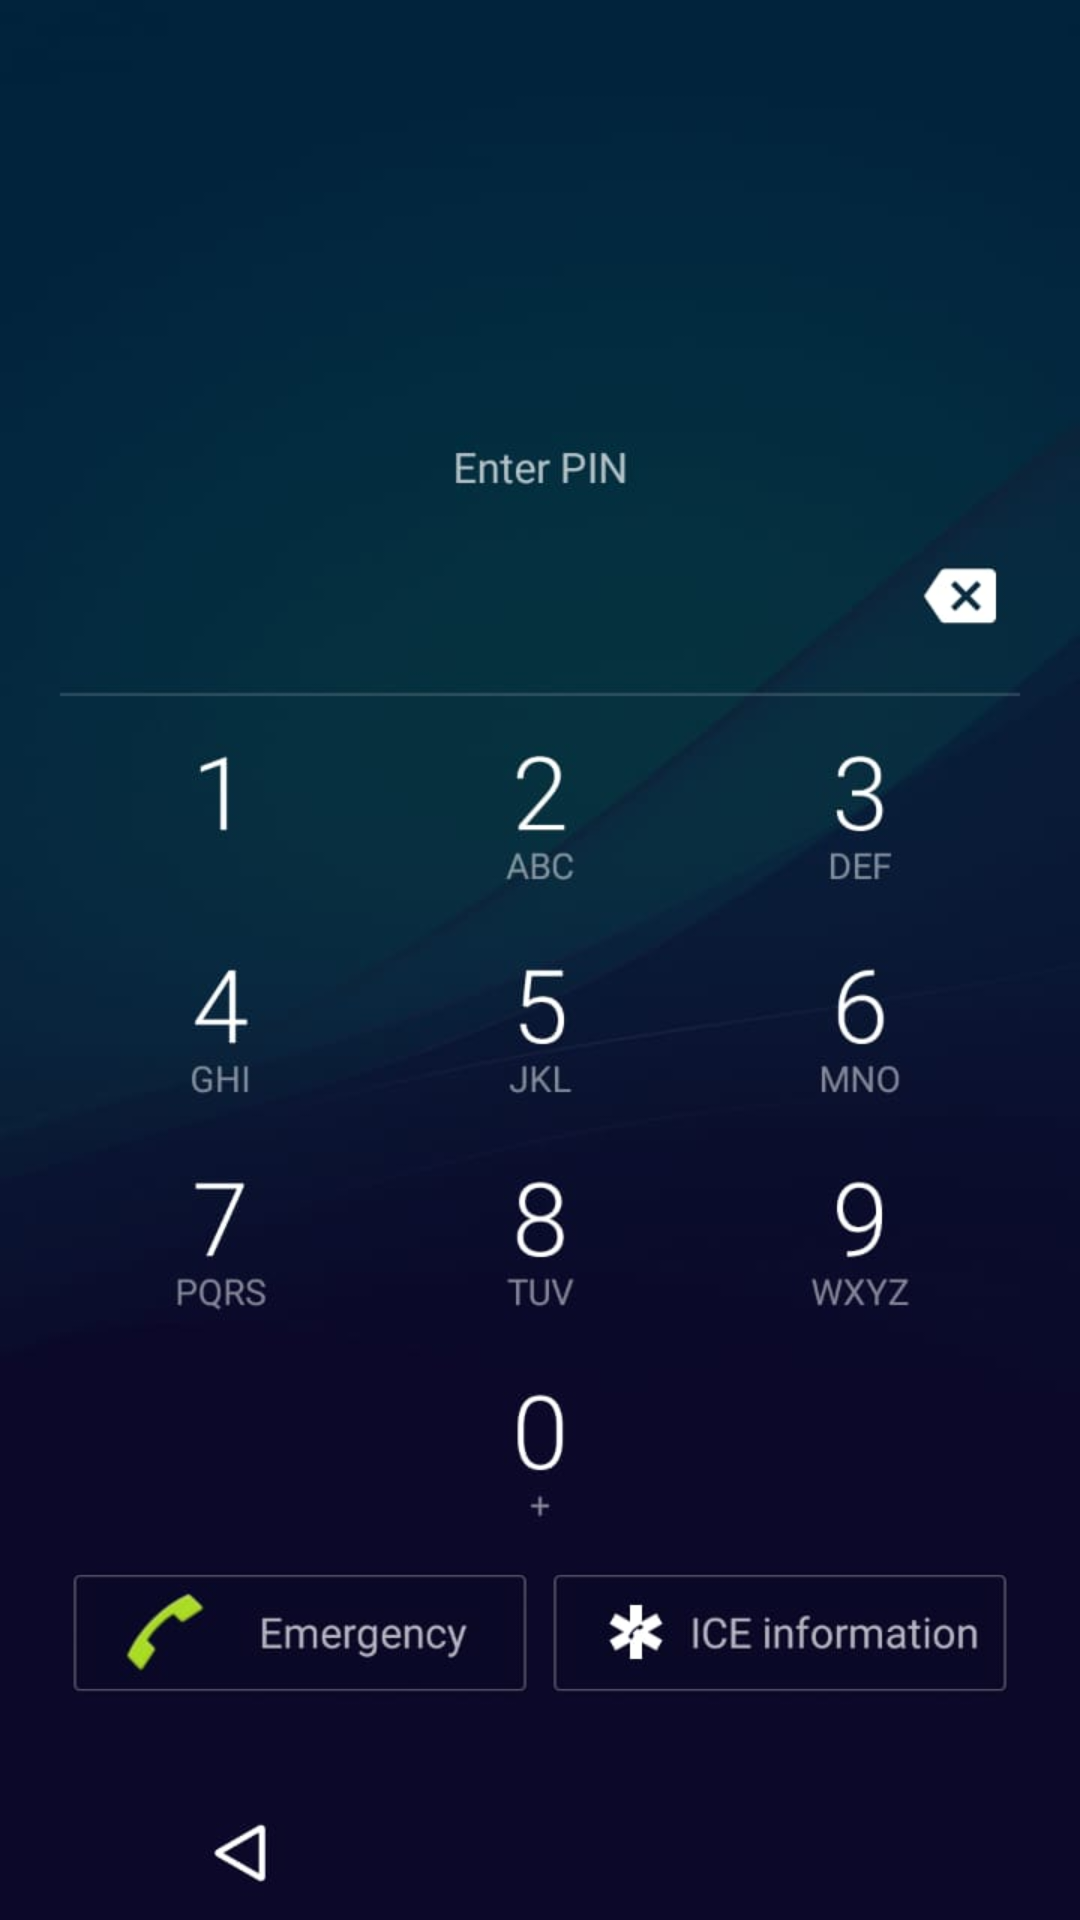

Reconstruct the res/layout file that produces this screen, plus the resources it refers to.
<!-- AndroidManifest.xml: application theme AppTheme -->
<!-- res/layout/activity_main.xml -->
<?xml version="1.0" encoding="utf-8"?>
<android.support.constraint.ConstraintLayout xmlns:android="http://schemas.android.com/apk/res/android"
    xmlns:app="http://schemas.android.com/apk/res-auto"
    xmlns:tools="http://schemas.android.com/tools"
    android:layout_width="match_parent"
    android:layout_height="match_parent"
    tools:context=".MainActivity">

    <ImageView
        android:id="@+id/imageView"
        android:layout_width="wrap_content"
        android:layout_height="wrap_content"
        android:layout_marginTop="0dp"
        app:layout_constraintBottom_toBottomOf="parent"
        app:layout_constraintTop_toTopOf="parent"
        app:layout_constraintLeft_toLeftOf="parent"
        app:layout_constraintRight_toRightOf="parent"
        app:layout_constraintVertical_bias="1.0"
        app:srcCompat="@drawable/password"
        tools:layout_editor_absoluteX="0dp" />

    <Button
        android:id="@+id/btn1"
        android:layout_width="100dp"
        android:layout_height="70dp"
        android:background="@android:color/transparent"
        app:layout_constraintBottom_toBottomOf="parent"
        app:layout_constraintEnd_toStartOf="@+id/btn2"
        app:layout_constraintHorizontal_bias="0.561"
        app:layout_constraintStart_toStartOf="parent"
        app:layout_constraintTop_toTopOf="parent"
        app:layout_constraintVertical_bias="0.401"
        android:onClick="NumberClicked"
        />

    <Button
        android:id="@+id/btn2"
        android:layout_width="100dp"
        android:layout_height="70dp"
        android:background="@android:color/transparent"
        app:layout_constraintBottom_toBottomOf="@+id/imageView"
        app:layout_constraintEnd_toEndOf="parent"
        app:layout_constraintStart_toStartOf="parent"
        app:layout_constraintTop_toTopOf="parent"
        app:layout_constraintVertical_bias="0.401"
        android:onClick="NumberClicked"/>

    <Button
        android:id="@+id/btn3"
        android:layout_width="100dp"
        android:layout_height="70dp"
        android:background="@android:color/transparent"
        app:layout_constraintBottom_toBottomOf="parent"
        app:layout_constraintEnd_toEndOf="parent"
        app:layout_constraintHorizontal_bias="0.905"
        app:layout_constraintStart_toStartOf="parent"
        app:layout_constraintTop_toTopOf="parent"
        app:layout_constraintVertical_bias="0.401"
        android:onClick="NumberClicked"/>

    <Button
        android:id="@+id/btn4"
        android:layout_width="100dp"
        android:layout_height="70dp"
        android:background="@android:color/transparent"
        app:layout_constraintBottom_toBottomOf="parent"
        app:layout_constraintEnd_toStartOf="@+id/btn5"
        app:layout_constraintHorizontal_bias="0.561"
        app:layout_constraintStart_toStartOf="parent"
        app:layout_constraintTop_toTopOf="parent"
        app:layout_constraintVertical_bias="0.529"
        android:onClick="NumberClicked"
        />

    <Button
        android:id="@+id/btn5"
        android:layout_width="100dp"
        android:layout_height="70dp"
        android:layout_marginStart="8dp"
        android:layout_marginTop="8dp"
        android:layout_marginEnd="8dp"
        android:layout_marginBottom="8dp"
        android:background="@android:color/transparent"
        android:onClick="NumberClicked"
        app:layout_constraintBottom_toBottomOf="parent"
        app:layout_constraintEnd_toEndOf="parent"
        app:layout_constraintHorizontal_bias="0.501"
        app:layout_constraintStart_toStartOf="parent"
        app:layout_constraintTop_toTopOf="@+id/imageView"
        app:layout_constraintVertical_bias="0.53" />

    <Button
        android:id="@+id/btn6"
        android:layout_width="100dp"
        android:layout_height="70dp"
        android:background="@android:color/transparent"
        app:layout_constraintBottom_toBottomOf="@+id/imageView"
        app:layout_constraintEnd_toEndOf="parent"
        app:layout_constraintHorizontal_bias="0.905"
        app:layout_constraintStart_toStartOf="parent"
        app:layout_constraintTop_toBottomOf="@+id/btn3"
        app:layout_constraintVertical_bias="0.027"
        android:onClick="NumberClicked"/>

    <Button
        android:id="@+id/btn7"

        android:layout_width="100dp"
        android:layout_height="70dp"
        android:background="@android:color/transparent"
        app:layout_constraintBottom_toBottomOf="parent"
        app:layout_constraintEnd_toEndOf="@+id/imageView"
        app:layout_constraintHorizontal_bias="0.104"
        app:layout_constraintStart_toStartOf="parent"
        app:layout_constraintTop_toTopOf="parent"
        app:layout_constraintVertical_bias="0.658"
        android:onClick="NumberClicked"/>

    <Button
        android:id="@+id/btn8"
        android:layout_width="100dp"
        android:layout_height="70dp"
        android:background="@android:color/transparent"
        app:layout_constraintBottom_toBottomOf="parent"
        app:layout_constraintEnd_toEndOf="parent"
        app:layout_constraintHorizontal_bias="0.501"
        app:layout_constraintStart_toStartOf="parent"
        app:layout_constraintTop_toTopOf="parent"
        app:layout_constraintVertical_bias="0.65"
        android:onClick="NumberClicked"/>

    <Button
        android:id="@+id/btn9"
        android:layout_width="100dp"
        android:layout_height="70dp"
        android:background="@android:color/transparent"
        app:layout_constraintBottom_toBottomOf="parent"
        app:layout_constraintEnd_toEndOf="parent"
        app:layout_constraintHorizontal_bias="0.905"
        app:layout_constraintStart_toStartOf="parent"
        app:layout_constraintTop_toBottomOf="@+id/btn6"
        app:layout_constraintVertical_bias="0.119"
        android:onClick="NumberClicked"/>

    <Button
        android:id="@+id/btn0"
        android:layout_width="100dp"
        android:layout_height="70dp"
        android:background="@android:color/transparent"
        app:layout_constraintBottom_toBottomOf="parent"
        app:layout_constraintEnd_toEndOf="parent"
        app:layout_constraintHorizontal_bias="0.501"
        app:layout_constraintStart_toStartOf="parent"
        app:layout_constraintTop_toTopOf="parent"
        app:layout_constraintVertical_bias="0.77"
        android:onClick="NumberClicked"/>

    <EditText
        android:id="@+id/passBox"
        android:layout_width="wrap_content"
        android:layout_height="wrap_content"
        android:layout_marginStart="8dp"
        android:layout_marginTop="8dp"
        android:layout_marginEnd="8dp"
        android:layout_marginBottom="8dp"
        android:ems="10"
        android:focusable="false"
        android:inputType="numberPassword"
       android:background="@android:color/transparent"
        app:layout_constraintBottom_toBottomOf="parent"
        app:layout_constraintEnd_toEndOf="parent"
        app:layout_constraintStart_toStartOf="parent"
        app:layout_constraintTop_toTopOf="parent"
        app:layout_constraintVertical_bias="0.332"

        />


    <Button

        android:id="@+id/btnDelete"
        android:layout_width="100dp"
        android:layout_height="70dp"
        android:layout_marginStart="8dp"
        android:layout_marginTop="8dp"
        android:layout_marginEnd="8dp"
        android:layout_marginBottom="8dp"
        android:background="@android:color/transparent"
        app:layout_constraintBottom_toBottomOf="parent"
        app:layout_constraintEnd_toEndOf="parent"
        app:layout_constraintHorizontal_bias="1.0"
        app:layout_constraintStart_toStartOf="parent"
        app:layout_constraintTop_toTopOf="parent"
        app:layout_constraintVertical_bias="0.268"
        android:onClick="DeleteClicked"
        />

</android.support.constraint.ConstraintLayout>
<!-- resources referenced by this layout -->
<resources>
  <!-- drawable password: jpeg bitmap (drawable, 27759 bytes) -->
  <style name="AppTheme" parent="Theme.AppCompat.Light.NoActionBar">
          
          <item name="colorPrimary">#202125</item>
          <item name="colorPrimaryDark">@android:color/transparent</item>
          <item name="colorAccent">@color/colorAccent</item>
      </style>
  <color name="colorAccent">#D81B60</color>
</resources>
